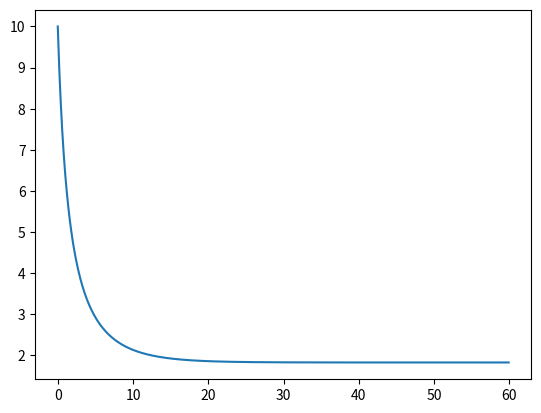

Source code (Python):
import numpy as np
from scipy.integrate import odeint
import matplotlib.pyplot as plt

t = np.arange(0, 60, 0.1)
def radiation(v, t):
  dvdt = F/m -  gamma * v**2 / m
  return dvdt


F = 1
m = 5
gamma = 0.3
v0 =10

solve = odeint(radiation, v0, t)

plt.plot(t, solve[:,0], label = 'raspad')
plt.show()